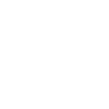
t = 0.00 s
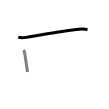
t = 1.50 s
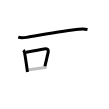
t = 3.25 s
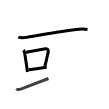
t = 4.75 s
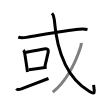
t = 6.50 s
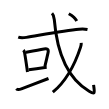
t = 8.00 s

The animated SVG that drew these frames (rendered in a browser with its animation timeline set to each time). Animation: 8 SMIL elements (animate=8); one cycle of 8.00 s.

<svg width="109px" height="109px" viewBox="0 0 px 109px" xmlns="http://www.w3.org/2000/svg" xmlns:xlink="http://www.w3.org/1999/xlink" xml:space="preserve" version="1.1"  baseProfile="full">
<path d="M18.25,37.2c2.65,0.95,5.45,0.61,8.15,0.18c12.27-1.95,38.52-6.85,52.59-8.13c2.92-0.27,5.64-0.32,8.51,0.29" style="fill:none;stroke:black;stroke-width:3;opacity:0">
  <animate attributeType="CSS" attributeName="opacity" from="0" to="1" begin="0s" dur="1s" repeatCount="Indefinite" fill="freeze" />
</path>
<path d="M23.39,50.15c0.97,1.01,1.02,1.8,1.26,3.09c0.71,3.79,1.58,9.79,2.28,14.74c0.21,1.45,0.4,2.82,0.57,4.01" style="fill:none;stroke:black;stroke-width:3;opacity:0">
  <animate attributeType="CSS" attributeName="opacity" from="0" to="1" begin="1s" dur="1s" repeatCount="Indefinite" fill="freeze" />
</path>
<path d="M25.81,52.37c6.65-1.31,12.68-2.52,18.2-3.4c2.97-0.48,4.8-0.07,4.1,3.43c-0.77,3.84-1.79,7.56-3.19,13.82" style="fill:none;stroke:black;stroke-width:3;opacity:0">
  <animate attributeType="CSS" attributeName="opacity" from="0" to="1" begin="2s" dur="1s" repeatCount="Indefinite" fill="freeze" />
</path>
<path d="M28.72,69.8c5.28-0.8,8.92-1.34,14.5-2.1c1.16-0.16,2.31-0.31,3.44-0.46" style="fill:none;stroke:black;stroke-width:3;opacity:0">
  <animate attributeType="CSS" attributeName="opacity" from="0" to="1" begin="3s" dur="1s" repeatCount="Indefinite" fill="freeze" />
</path>
<path d="M16.25,88.75c0.94,0.94,2.56,1.13,5.14,0.16c8.36-3.16,19.98-7.66,27.11-10.41" style="fill:none;stroke:black;stroke-width:3;opacity:0">
  <animate attributeType="CSS" attributeName="opacity" from="0" to="1" begin="4s" dur="1s" repeatCount="Indefinite" fill="freeze" />
</path>
<path d="M52,13.25c1.12,1.12,1.99,2.7,2.29,6.41c2.58,31.59,12.58,58.47,34.86,71.62c6.63,3.92,5.3,1.24,4.45-6.39" style="fill:none;stroke:black;stroke-width:3;opacity:0">
  <animate attributeType="CSS" attributeName="opacity" from="0" to="1" begin="5s" dur="1s" repeatCount="Indefinite" fill="freeze" />
</path>
<path d="M81.23,42.89c0.08,1.11-0.15,2.67-0.66,4.22c-3.7,11.26-11.07,31.38-27.76,45.1" style="fill:none;stroke:black;stroke-width:3;opacity:0">
  <animate attributeType="CSS" attributeName="opacity" from="0" to="1" begin="6s" dur="1s" repeatCount="Indefinite" fill="freeze" />
</path>
<path d="M68.75,13.75c2.69,1.5,6.75,4.68,8,7.25" style="fill:none;stroke:black;stroke-width:3;opacity:0">
  <animate attributeType="CSS" attributeName="opacity" from="0" to="1" begin="7s" dur="1s" repeatCount="Indefinite" fill="freeze" />
</path>
</svg>
